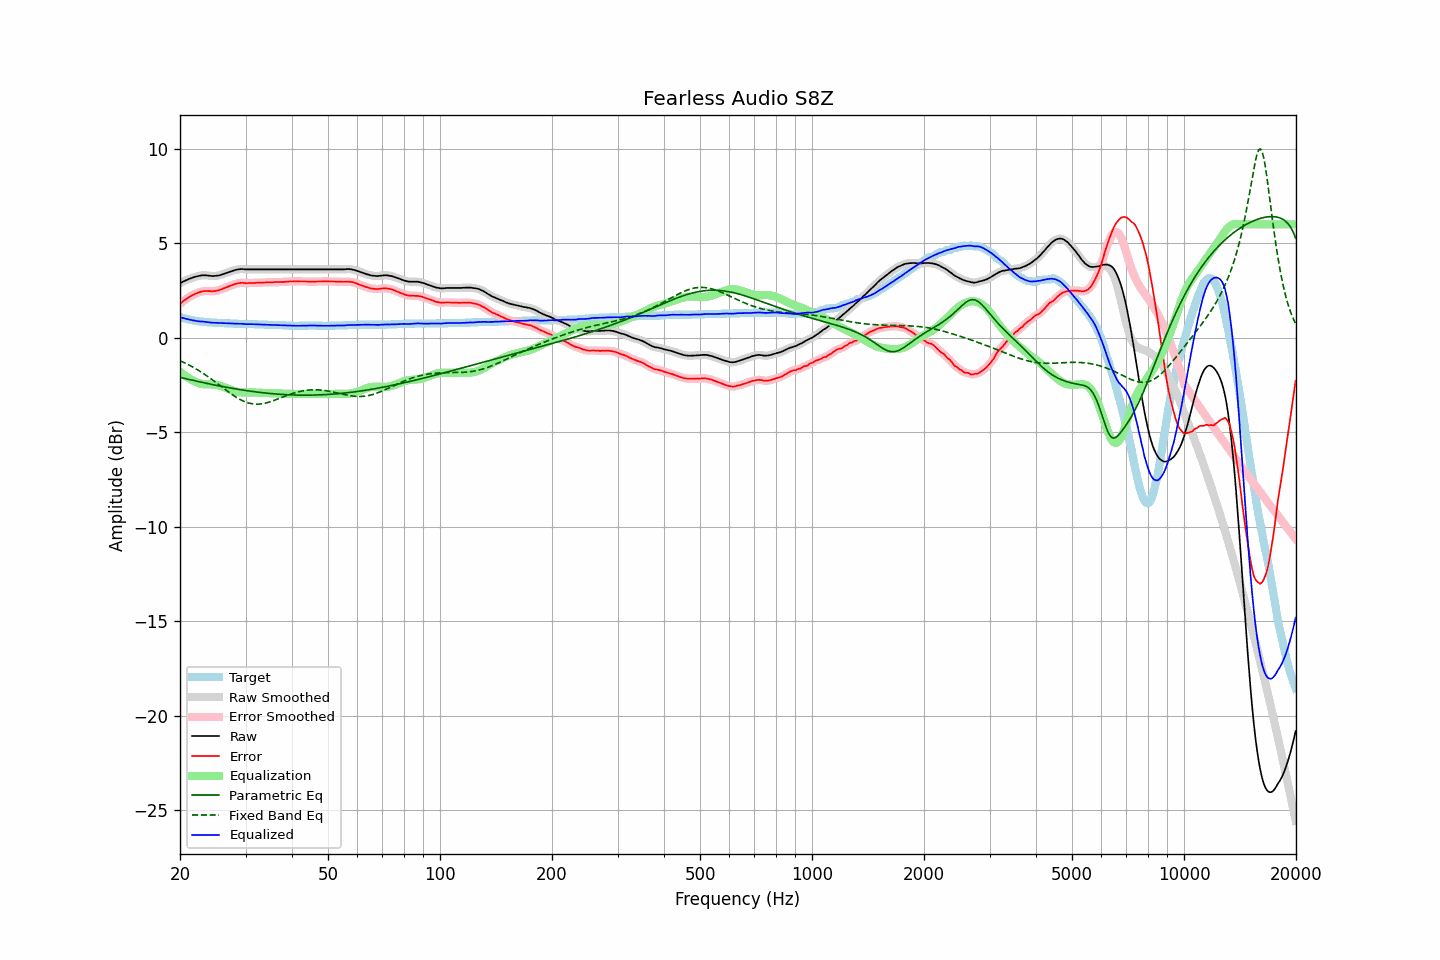

The table this chart was drawn from, first rows:
frequency, raw, error, smoothed, error_smoothed, equalization, parametric_eq, fixed_band_eq, equalized_raw, equalized_smoothed, target
20.00, 2.88, 1.79, 2.88, 1.79, -1.79, -2.10, -1.22, 1.09, 1.09, 1.09
20.20, 2.92, 1.86, 2.93, 1.87, -1.86, -2.12, -1.25, 1.06, 1.06, 1.06
20.40, 2.97, 1.94, 2.97, 1.93, -1.93, -2.14, -1.29, 1.04, 1.04, 1.04
20.61, 3.01, 1.99, 3.01, 2.00, -2.00, -2.16, -1.33, 1.01, 1.02, 1.02
20.81, 3.05, 2.06, 3.05, 2.06, -2.06, -2.18, -1.38, 1.00, 1.00, 1.00
21.02, 3.09, 2.11, 3.09, 2.11, -2.11, -2.20, -1.42, 0.98, 0.98, 0.98
21.23, 3.12, 2.16, 3.12, 2.17, -2.17, -2.22, -1.46, 0.96, 0.96, 0.96
21.44, 3.15, 2.22, 3.15, 2.22, -2.22, -2.23, -1.51, 0.94, 0.94, 0.94
21.66, 3.18, 2.26, 3.18, 2.26, -2.26, -2.25, -1.55, 0.92, 0.92, 0.92
21.87, 3.21, 2.31, 3.21, 2.31, -2.31, -2.27, -1.60, 0.91, 0.90, 0.91
22.09, 3.23, 2.34, 3.23, 2.34, -2.34, -2.29, -1.65, 0.89, 0.89, 0.89
22.31, 3.25, 2.37, 3.25, 2.38, -2.38, -2.31, -1.70, 0.87, 0.88, 0.88
22.54, 3.27, 2.40, 3.27, 2.41, -2.41, -2.33, -1.75, 0.86, 0.87, 0.87
22.76, 3.29, 2.43, 3.29, 2.43, -2.43, -2.35, -1.81, 0.86, 0.86, 0.86
22.99, 3.30, 2.45, 3.30, 2.45, -2.45, -2.37, -1.86, 0.85, 0.85, 0.85
23.22, 3.30, 2.46, 3.30, 2.47, -2.46, -2.38, -1.92, 0.84, 0.85, 0.84
23.45, 3.30, 2.47, 3.30, 2.47, -2.46, -2.40, -1.98, 0.84, 0.84, 0.83
23.69, 3.29, 2.47, 3.29, 2.47, -2.47, -2.42, -2.03, 0.83, 0.83, 0.82
23.92, 3.28, 2.46, 3.28, 2.47, -2.47, -2.44, -2.09, 0.81, 0.81, 0.82
24.16, 3.27, 2.46, 3.27, 2.46, -2.47, -2.46, -2.15, 0.81, 0.80, 0.81
24.40, 3.26, 2.45, 3.26, 2.46, -2.47, -2.47, -2.22, 0.80, 0.80, 0.81
24.65, 3.26, 2.46, 3.26, 2.47, -2.47, -2.49, -2.28, 0.79, 0.79, 0.80
24.89, 3.27, 2.47, 3.27, 2.47, -2.48, -2.51, -2.34, 0.79, 0.79, 0.80
25.14, 3.28, 2.49, 3.28, 2.49, -2.49, -2.52, -2.41, 0.79, 0.79, 0.79
25.39, 3.29, 2.51, 3.29, 2.51, -2.51, -2.54, -2.47, 0.78, 0.78, 0.79
25.65, 3.31, 2.53, 3.31, 2.53, -2.54, -2.56, -2.54, 0.77, 0.78, 0.78
25.91, 3.34, 2.56, 3.34, 2.56, -2.57, -2.57, -2.60, 0.77, 0.77, 0.78
26.16, 3.37, 2.60, 3.37, 2.60, -2.60, -2.59, -2.67, 0.77, 0.77, 0.77
26.43, 3.40, 2.63, 3.40, 2.64, -2.63, -2.61, -2.73, 0.77, 0.77, 0.77
26.69, 3.43, 2.67, 3.43, 2.67, -2.67, -2.62, -2.79, 0.76, 0.76, 0.76
26.96, 3.46, 2.70, 3.46, 2.70, -2.70, -2.64, -2.86, 0.76, 0.76, 0.76
27.23, 3.49, 2.73, 3.49, 2.74, -2.74, -2.65, -2.92, 0.75, 0.75, 0.76
27.50, 3.52, 2.77, 3.52, 2.77, -2.77, -2.67, -2.98, 0.75, 0.75, 0.75
27.77, 3.55, 2.80, 3.55, 2.80, -2.80, -2.68, -3.04, 0.75, 0.75, 0.75
28.05, 3.57, 2.83, 3.57, 2.83, -2.83, -2.70, -3.10, 0.74, 0.74, 0.74
28.33, 3.59, 2.85, 3.59, 2.86, -2.85, -2.71, -3.15, 0.74, 0.74, 0.74
28.62, 3.61, 2.87, 3.61, 2.88, -2.87, -2.73, -3.20, 0.74, 0.74, 0.74
28.90, 3.62, 2.89, 3.62, 2.89, -2.88, -2.74, -3.25, 0.74, 0.74, 0.73
29.19, 3.63, 2.90, 3.63, 2.90, -2.89, -2.75, -3.29, 0.74, 0.74, 0.73
29.48, 3.63, 2.90, 3.63, 2.90, -2.90, -2.77, -3.34, 0.74, 0.73, 0.73
29.78, 3.62, 2.89, 3.62, 2.89, -2.90, -2.78, -3.37, 0.72, 0.73, 0.73
30.08, 3.61, 2.88, 3.62, 2.89, -2.90, -2.79, -3.41, 0.72, 0.72, 0.73
30.38, 3.61, 2.88, 3.61, 2.89, -2.90, -2.81, -3.44, 0.72, 0.72, 0.73
30.68, 3.61, 2.89, 3.61, 2.89, -2.89, -2.82, -3.46, 0.72, 0.72, 0.72
30.99, 3.61, 2.89, 3.61, 2.89, -2.89, -2.83, -3.48, 0.72, 0.72, 0.72
31.30, 3.61, 2.89, 3.61, 2.90, -2.89, -2.84, -3.50, 0.72, 0.72, 0.72
31.61, 3.61, 2.89, 3.61, 2.90, -2.90, -2.85, -3.51, 0.71, 0.71, 0.72
31.93, 3.61, 2.90, 3.61, 2.90, -2.90, -2.86, -3.51, 0.71, 0.71, 0.71
32.24, 3.61, 2.90, 3.61, 2.91, -2.91, -2.88, -3.52, 0.71, 0.71, 0.71
32.57, 3.61, 2.91, 3.61, 2.91, -2.91, -2.89, -3.51, 0.70, 0.70, 0.70
32.89, 3.61, 2.91, 3.61, 2.91, -2.91, -2.90, -3.51, 0.70, 0.70, 0.70
33.22, 3.61, 2.91, 3.61, 2.92, -2.92, -2.91, -3.49, 0.70, 0.70, 0.70
33.55, 3.61, 2.91, 3.61, 2.92, -2.92, -2.91, -3.48, 0.69, 0.69, 0.70
33.89, 3.61, 2.92, 3.61, 2.92, -2.92, -2.92, -3.46, 0.69, 0.69, 0.69
34.23, 3.61, 2.92, 3.61, 2.93, -2.93, -2.93, -3.44, 0.69, 0.69, 0.69
34.57, 3.61, 2.93, 3.61, 2.93, -2.93, -2.94, -3.42, 0.68, 0.68, 0.68
34.92, 3.61, 2.93, 3.61, 2.93, -2.93, -2.95, -3.39, 0.68, 0.68, 0.68
35.27, 3.61, 2.93, 3.61, 2.94, -2.94, -2.96, -3.36, 0.68, 0.68, 0.68
35.62, 3.61, 2.93, 3.61, 2.94, -2.94, -2.96, -3.33, 0.67, 0.67, 0.68
35.97, 3.61, 2.94, 3.61, 2.94, -2.94, -2.97, -3.30, 0.67, 0.67, 0.67
... 635 more rows
